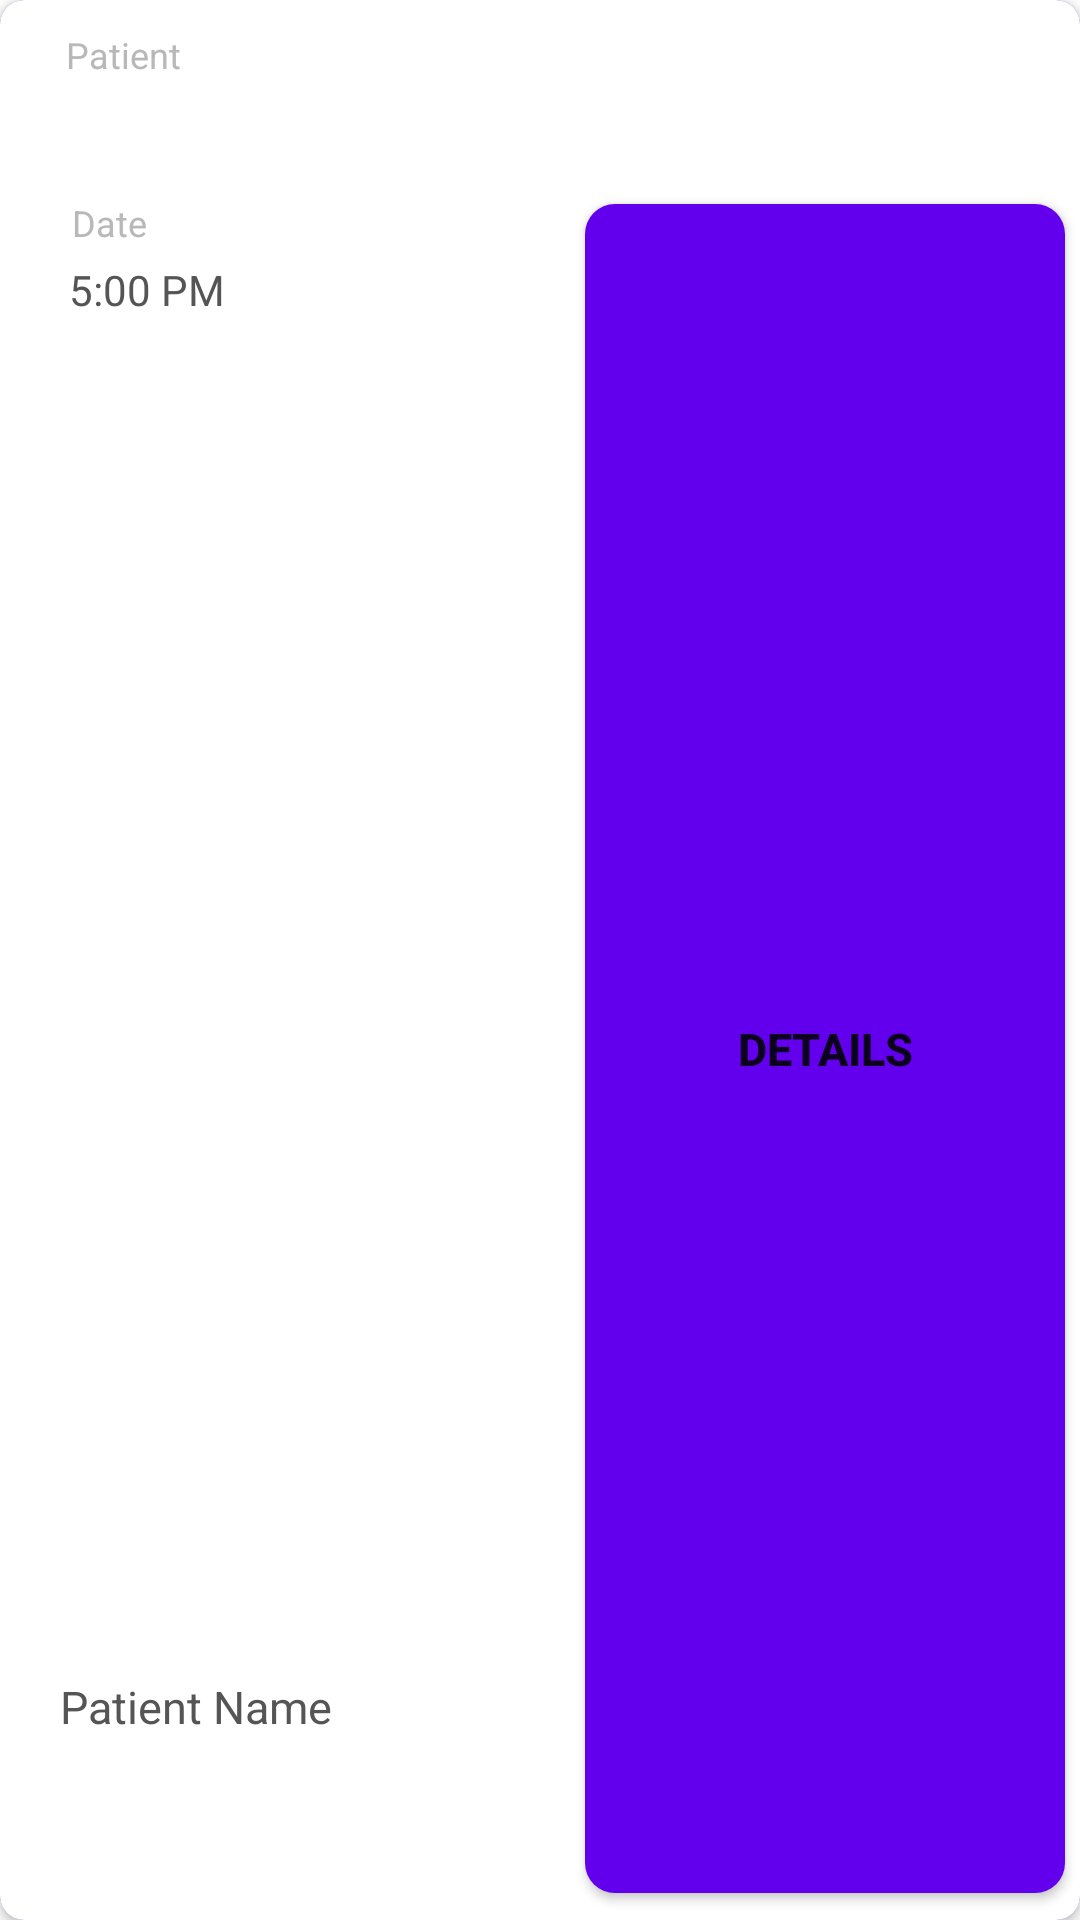

This screen was rendered from an Android layout file. Write that file and the resources it references.
<!-- AndroidManifest.xml: application theme Theme.MyHealthKeeper -->
<!-- res/layout/doctor_my_appointment_rv_item.xml -->
<?xml version="1.0" encoding="utf-8"?>
<androidx.cardview.widget.CardView xmlns:android="http://schemas.android.com/apk/res/android"
    xmlns:tools="http://schemas.android.com/tools"
    android:layout_width="match_parent"
    android:layout_height="115dp"
    xmlns:app="http://schemas.android.com/apk/res-auto"
    android:layout_marginEnd="8dp"
    android:layout_marginStart="8dp"
    android:layout_marginTop="8dp"
    app:cardBackgroundColor="#3700B3"
    app:cardCornerRadius="8dp">



       <LinearLayout
           android:layout_width="match_parent"
           android:layout_height="match_parent"
           android:orientation="horizontal"
           android:background="@color/cardview_light_background">

           <RelativeLayout
               android:layout_width="match_parent"
               android:layout_height="match_parent"
               >

               <TextView
                   android:layout_width="wrap_content"
                   android:layout_height="wrap_content"
                   android:layout_alignParentStart="true"
                   android:layout_alignParentTop="true"
                   android:layout_marginStart="24dp"
                   android:layout_marginTop="66dp"
                   android:maxLines="1"
                   android:text="Date"
                   android:textColor="#b8b8b8"
                   android:textSize="12sp" />

               <TextView
                   android:layout_width="wrap_content"
                   android:layout_height="wrap_content"
                   android:layout_alignParentStart="true"
                   android:layout_alignParentTop="true"
                   android:layout_marginStart="22dp"
                   android:layout_marginTop="10dp"
                   android:maxLines="1"
                   android:text="Patient"
                   android:textColor="#b8b8b8"
                   android:textSize="12sp" />

               <TextView
                   android:id="@+id/time"
                   android:layout_width="wrap_content"
                   android:layout_height="wrap_content"
                   android:layout_alignParentStart="true"
                   android:layout_alignParentTop="true"
                   android:layout_marginStart="23dp"
                   android:layout_marginTop="87dp"
                   android:layout_marginBottom="5dp"
                   android:maxLines="1"
                   android:text="5:00 PM"
                   android:textColor="#555555"
                   android:textSize="14sp" />

               <TextView
                   android:id="@+id/patientName"
                   android:layout_width="wrap_content"
                   android:layout_height="wrap_content"

                   android:layout_alignParentEnd="true"

                   android:layout_alignParentStart="true"
                   android:layout_alignParentBottom="true"
                   android:layout_marginEnd="165dp"
                   android:layout_marginBottom="61dp"
                   android:layout_marginStart="20dp"
                   android:text="Patient Name"
                   android:textColor="#555555"
                   android:textSize="15sp" />


               <Button
                   android:id="@+id/btnDetails"
                   android:layout_width="wrap_content"
                   android:layout_height="wrap_content"
                   android:layout_alignParentStart="true"
                   android:layout_alignParentTop="true"
                   android:layout_alignParentEnd="true"
                   android:layout_alignParentBottom="true"
                   android:layout_marginStart="195dp"
                   android:layout_marginTop="68dp"
                   android:layout_marginEnd="5dp"
                   android:layout_marginBottom="9dp"
                   android:padding="4dp"
                   android:background="@drawable/button_radius_primary_color"
                   android:text="Details"
                   android:textStyle="bold"
                   android:textSize="15sp"
                    />


           </RelativeLayout>

       </LinearLayout>


</androidx.cardview.widget.CardView>
<!-- resources referenced by this layout -->
<resources>
  <!-- drawable button_radius_primary_color (drawable) -->
  <?xml version="1.0" encoding="utf-8"?>
  <shape xmlns:android="http://schemas.android.com/apk/res/android"
      android:shape="rectangle" android:padding="10dp">
  
      <solid android:color="#6200EE"/>
      <corners android:radius="10dp"/>
  </shape>
  <style name="Theme.MyHealthKeeper" parent="Theme.MaterialComponents.DayNight.NoActionBar">
          
          <item name="colorPrimary">@color/purple_500</item>
          <item name="colorPrimaryVariant">@color/purple_700</item>
          <item name="colorOnPrimary">@color/white</item>
          
          <item name="colorSecondary">@color/teal_200</item>
          <item name="colorSecondaryVariant">@color/teal_700</item>
          <item name="colorOnSecondary">@color/black</item>
          
          <item name="android:statusBarColor">?attr/colorPrimaryVariant</item>
          
      </style>
  <color name="purple_500">#FF6200EE</color>
  <color name="purple_700">#FF3700B3</color>
  <color name="white">#FFFFFFFF</color>
  <color name="teal_200">#FF03DAC5</color>
  <color name="teal_700">#FF018786</color>
  <color name="black">#FF000000</color>
</resources>
